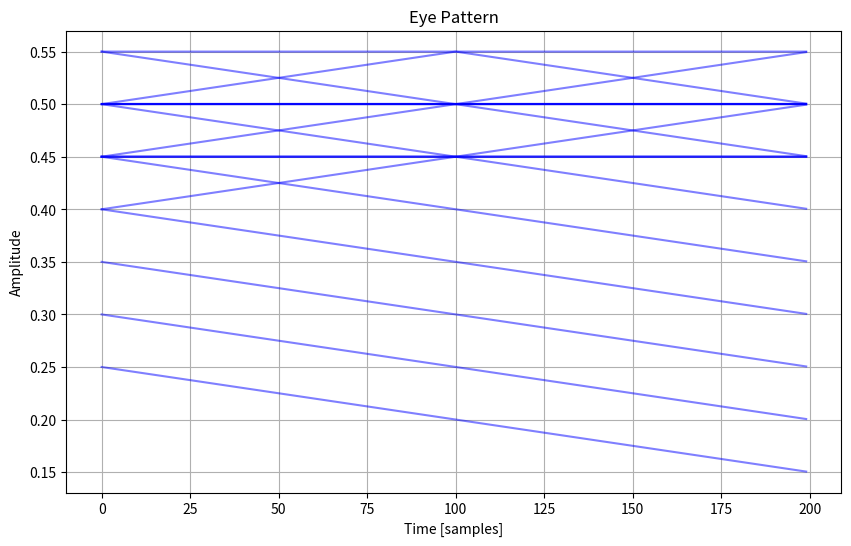

Recreate this plot in Python.
import numpy as np
import matplotlib.pyplot as plt
from scipy.signal import convolve

# Function to generate the transmitted binary signal (0s and 1s)
def generate_transmitted_signal(symbols, symbol_rate, samples_per_symbol):
    # Generate time vector for the entire duration of the signal
    t = np.linspace(0, len(symbols) / symbol_rate, len(symbols) * samples_per_symbol, endpoint=False)
    signal = np.zeros_like(t)
    # Each symbol is mapped to a pulse, and its value is placed in the corresponding time slots
    for i, symbol in enumerate(symbols):
        start_idx = i * samples_per_symbol
        end_idx = (i + 1) * samples_per_symbol
        signal[start_idx:end_idx] = symbol  # "Pulse" corresponding to the symbol
    return t, signal

# Function to apply a simple low-pass filter to simulate ISI
def apply_channel_filter(signal, cutoff_freq, symbol_rate, samples_per_symbol):
    # Create a simple low-pass filter (use a sinc filter as an approximation)
    nyquist = 0.5 * symbol_rate * samples_per_symbol  # Nyquist frequency for the given sampling rate
    cutoff = cutoff_freq / nyquist  # Normalized cutoff frequency

    # Create impulse response for a simple low-pass filter (RC or similar)
    num_samples = len(signal)
    impulse_response = np.sinc(2 * cutoff * (np.arange(-num_samples // 2, num_samples // 2)))
    impulse_response /= np.sum(impulse_response)  # Normalize the filter

    # Convolve the signal with the filter to introduce ISI
    filtered_signal = convolve(signal, impulse_response, mode='same')
    return filtered_signal

# Function to generate the eye pattern
def plot_eye_pattern(signal, samples_per_symbol, num_symbols):
    plt.figure(figsize=(10, 6))
    symbol_duration = samples_per_symbol

    # Plot each symbol period in the eye pattern
    for i in range(num_symbols - 1):
        start_idx = i * symbol_duration
        end_idx = start_idx + 2 * symbol_duration
        plt.plot(signal[start_idx:end_idx], color='blue', alpha=0.5)

    plt.title('Eye Pattern')
    plt.xlabel('Time [samples]')
    plt.ylabel('Amplitude')
    plt.grid(True)
    plt.show()

# Parameters for simulation
symbol_rate = 1000  # Symbol rate (symbols per second)
duration = 0.01  # Duration of the signal in seconds
num_symbols = 20  # Number of symbols to simulate
cutoff_freq = 0.3  # Cutoff frequency of the low-pass filter (as fraction of Nyquist)
samples_per_symbol = 100  # Samples per symbol for resolution

# Generate a random binary signal (0s and 1s)
np.random.seed(0)  # For reproducibility
symbols = np.random.choice([0, 1], size=num_symbols)

# Generate the transmitted signal (rectangular pulses for each symbol)
t, transmitted_signal = generate_transmitted_signal(symbols, symbol_rate, samples_per_symbol)

# Apply a low-pass filter to introduce ISI (simulating a real-world channel)
received_signal = apply_channel_filter(transmitted_signal, cutoff_freq, symbol_rate, samples_per_symbol)

# Plot the eye pattern of the received signal
plot_eye_pattern(received_signal, samples_per_symbol, num_symbols)
